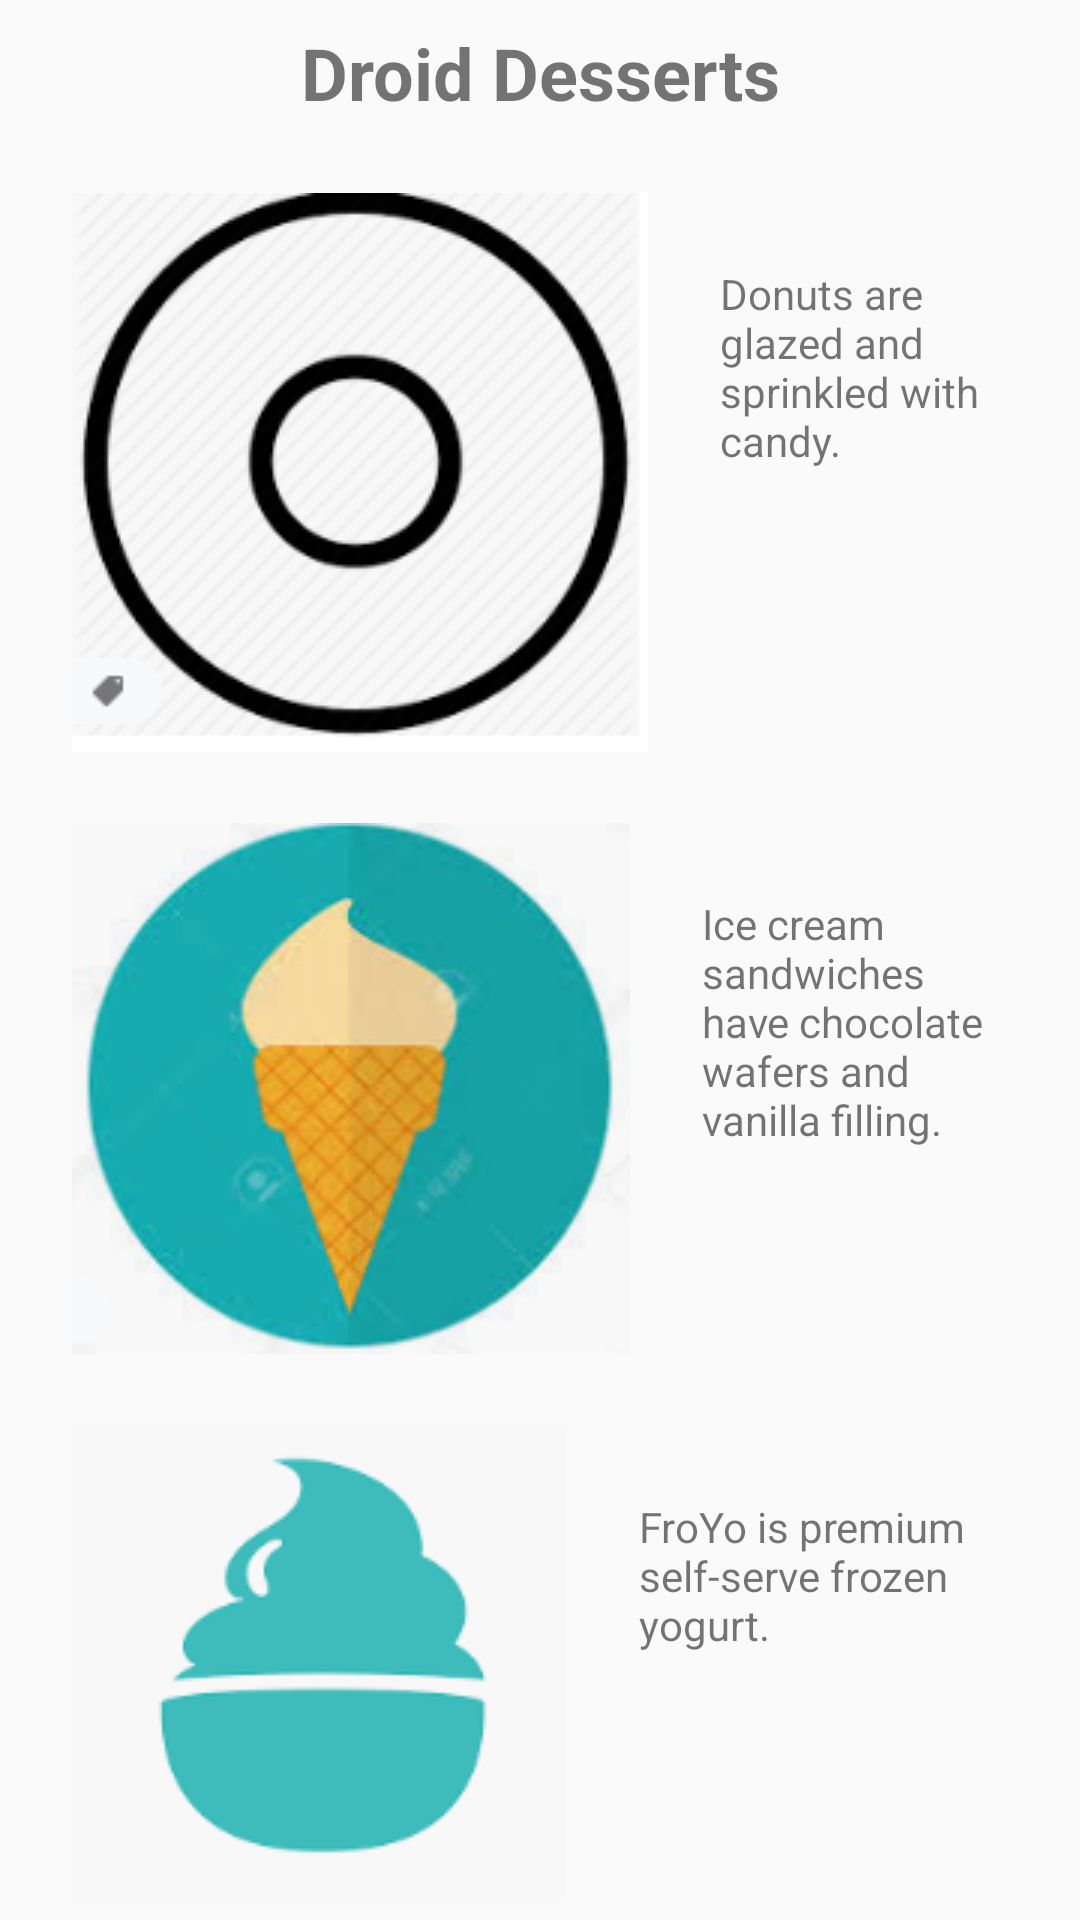

Produce the Android XML layout that renders to this screen, including the resource entries it uses.
<!-- AndroidManifest.xml: application theme AppTheme.AppBarOverlay -->
<!-- res/layout/content_main.xml -->
<androidx.constraintlayout.widget.ConstraintLayout
    xmlns:android="http://schemas.android.com/apk/res/android"
    xmlns:app="http://schemas.android.com/apk/res-auto"
    xmlns:tools="http://schemas.android.com/tools"
    android:layout_width="match_parent"
    android:layout_height="match_parent"
    app:layout_behavior="@string/appbar_scrolling_view_behavior"
    tools:context="com.example.hw8.MainActivity"
    tools:showIn="@layout/activity_main">

<TextView
android:id="@+id/textintro"
android:layout_width="wrap_content"
android:layout_height="wrap_content"
android:layout_marginTop="8dp"
android:text="@string/intro_text"
android:textSize="24sp"
android:textStyle="bold"
app:layout_constraintLeft_toLeftOf="parent"
app:layout_constraintRight_toRightOf="parent"
app:layout_constraintTop_toTopOf="parent" />

<ImageView
android:id="@+id/donut"
android:layout_width="wrap_content"
android:layout_height="wrap_content"
android:layout_marginLeft="24dp"
android:layout_marginStart="24dp"
android:layout_marginTop="24dp"
android:contentDescription="@string/donuts"
android:onClick="showDonutOrder"
app:layout_constraintStart_toStartOf="parent"
app:layout_constraintTop_toBottomOf="@+id/textintro"
app:srcCompat="@drawable/donut_circle" />

<ImageView
android:id="@+id/ice_cream"
android:layout_width="wrap_content"
android:layout_height="wrap_content"
android:layout_marginLeft="24dp"
android:layout_marginStart="24dp"
android:layout_marginTop="24dp"
android:contentDescription="@string/ice_cream_sandwiches"
android:onClick="showIceCreamOrder"
app:layout_constraintStart_toStartOf="parent"
app:layout_constraintTop_toBottomOf="@+id/donut"
app:srcCompat="@drawable/icecream_circle" />

<ImageView
android:id="@+id/froyo"
android:layout_width="wrap_content"
android:layout_height="wrap_content"
android:layout_marginLeft="24dp"
android:layout_marginStart="24dp"
android:layout_marginTop="24dp"
android:contentDescription="@string/froyo"
android:onClick="showFroyoOrder"
app:layout_constraintStart_toStartOf="parent"
app:layout_constraintTop_toBottomOf="@+id/ice_cream"
app:srcCompat="@drawable/froyo_circle" />

<TextView
android:id="@+id/donut_description"
android:layout_width="0dp"
android:layout_height="wrap_content"
android:layout_marginEnd="24dp"
android:layout_marginStart="24dp"
android:layout_marginTop="24dp"
android:text="@string/donuts"
app:layout_constraintEnd_toEndOf="parent"
app:layout_constraintStart_toEndOf="@+id/donut"
app:layout_constraintTop_toTopOf="@+id/donut" />

<TextView
android:id="@+id/ice_cream_description"
android:layout_width="0dp"
android:layout_height="wrap_content"
android:layout_marginEnd="24dp"
android:layout_marginStart="24dp"
android:layout_marginTop="24dp"
android:text="@string/ice_cream_sandwiches"
app:layout_constraintEnd_toEndOf="parent"
app:layout_constraintStart_toEndOf="@+id/ice_cream"
app:layout_constraintTop_toTopOf="@+id/ice_cream" />

<TextView
android:id="@+id/froyo_description"
android:layout_width="0dp"
android:layout_height="wrap_content"
android:layout_marginEnd="24dp"
android:layout_marginStart="24dp"
android:layout_marginTop="24dp"
android:text="@string/froyo"
app:layout_constraintEnd_toEndOf="parent"
app:layout_constraintStart_toEndOf="@+id/froyo"
app:layout_constraintTop_toTopOf="@+id/froyo" />

    </androidx.constraintlayout.widget.ConstraintLayout>
<!-- res/layout/activity_main.xml (included above) -->
<?xml version="1.0" encoding="utf-8"?>
<androidx.coordinatorlayout.widget.CoordinatorLayout
    xmlns:android="http://schemas.android.com/apk/res/android"
    xmlns:app="http://schemas.android.com/apk/res-auto"
    xmlns:tools="http://schemas.android.com/tools"
    android:layout_width="match_parent"
    android:layout_height="match_parent"
    tools:context="com.example.hw8.MainActivity">
    

<com.google.android.material.appbar.AppBarLayout
android:layout_width="match_parent"
android:layout_height="wrap_content"
android:theme="@style/AppTheme.AppBarOverlay">
\


</com.google.android.material.appbar.AppBarLayout>

<include layout="@layout/content_main" />

<com.google.android.material.floatingactionbutton.FloatingActionButton
android:id="@+id/fab"
android:layout_width="wrap_content"
android:layout_height="wrap_content"
android:layout_gravity="bottom|end"
android:layout_margin="16dp"
app:srcCompat="@drawable/ic_shopping_cart" />

    </androidx.coordinatorlayout.widget.CoordinatorLayout>
<!-- resources referenced by this layout -->
<resources>
  <!-- drawable donut_circle: png bitmap (drawable-v24, 22928 bytes) -->
  <!-- drawable froyo_circle: png bitmap (drawable-v24, 4802 bytes) -->
  <!-- drawable ic_shopping_cart: png bitmap (drawable, 9930 bytes) -->
  <!-- drawable icecream_circle: png bitmap (drawable-v24, 41991 bytes) -->
  <string name="donuts">Donuts are glazed and sprinkled with candy.</string>
  <string name="froyo">FroYo is premium self-serve frozen yogurt.</string>
  <string name="ice_cream_sandwiches">Ice cream sandwiches have chocolate
          wafers and vanilla filling.</string>
  <string name="intro_text">Droid Desserts</string>
  <style name="AppTheme.AppBarOverlay" parent="Theme.AppCompat.Light.DarkActionBar">
          
          <item name="colorPrimary">@color/colorPrimary</item>
          <item name="colorPrimaryDark">@color/colorPrimaryDark</item>
          <item name="colorAccent">@color/colorAccent</item>
      </style>
  <!-- not gathered from this repository: default colours our renderer supplied (Android Studio template values) -->
  <color name="colorPrimary">#FF6200EE</color>
  <color name="colorPrimaryDark">#FF3700B3</color>
  <color name="colorAccent">#FF03DAC5</color>
</resources>
